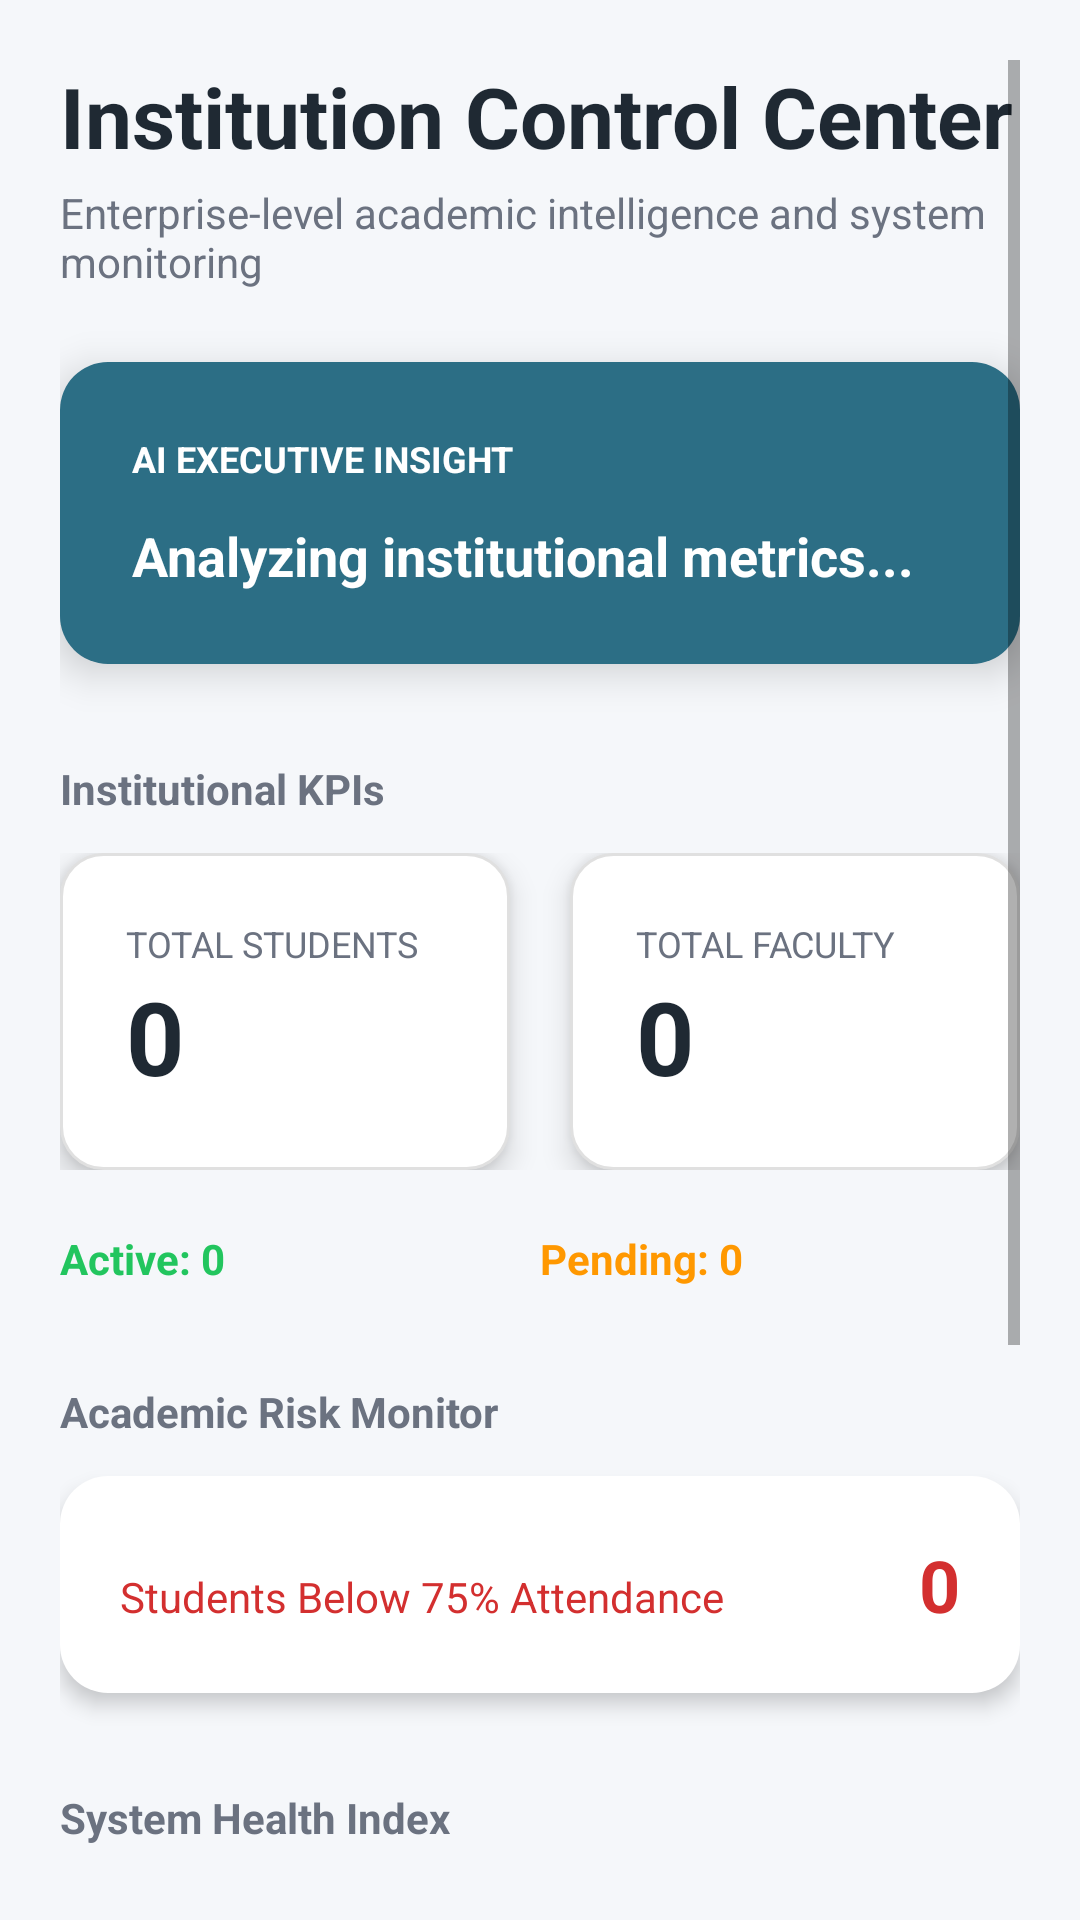

Reconstruct the res/layout file that produces this screen, plus the resources it refers to.
<!-- AndroidManifest.xml: application theme Theme.StudentRecordFinder -->
<!-- res/layout/fragment_admin_dashboard.xml -->
<?xml version="1.0" encoding="utf-8"?>
<ScrollView xmlns:android="http://schemas.android.com/apk/res/android"
    xmlns:app="http://schemas.android.com/apk/res-auto"
    android:layout_width="match_parent"
    android:layout_height="match_parent"
    android:background="@color/bg_light"
    android:padding="20dp">

    <LinearLayout
        android:layout_width="match_parent"
        android:layout_height="wrap_content"
        android:orientation="vertical">

        
        
        

        <TextView
            android:text="Institution Control Center"
            android:textSize="28sp"
            android:textStyle="bold"
            android:textColor="@color/text_main"
            android:layout_width="wrap_content"
            android:layout_height="wrap_content" />

        <TextView
            android:text="Enterprise-level academic intelligence and system monitoring"
            android:textSize="14sp"
            android:textColor="@color/text_secondary"
            android:layout_marginTop="4dp"
            android:layout_marginBottom="24dp"
            android:layout_width="wrap_content"
            android:layout_height="wrap_content" />

        
        
        

        <LinearLayout
            android:layout_width="match_parent"
            android:layout_height="wrap_content"
            android:background="@drawable/bg_ai_card"
            android:padding="24dp"
            android:orientation="vertical"
            android:elevation="8dp">

            <TextView
                android:text="AI EXECUTIVE INSIGHT"
                android:textStyle="bold"
                android:textSize="12sp"
                android:textColor="@color/white"
                android:layout_width="wrap_content"
                android:layout_height="wrap_content"/>

            <TextView
                android:id="@+id/txtAIInsight"
                android:text="Analyzing institutional metrics..."
                android:textSize="18sp"
                android:textStyle="bold"
                android:textColor="@color/white"
                android:layout_marginTop="12dp"
                android:layout_width="wrap_content"
                android:layout_height="wrap_content"/>

        </LinearLayout>

        
        
        

        <TextView
            android:text="Institutional KPIs"
            android:textStyle="bold"
            android:textColor="@color/text_secondary"
            android:layout_marginTop="32dp"
            android:layout_width="wrap_content"
            android:layout_height="wrap_content"/>

        <LinearLayout
            android:layout_width="match_parent"
            android:layout_height="wrap_content"
            android:orientation="horizontal"
            android:weightSum="2"
            android:layout_marginTop="12dp">

            
            <LinearLayout
                android:id="@+id/cardStudents"
                android:layout_width="0dp"
                android:layout_weight="1"
                android:layout_marginEnd="10dp"
                android:background="@drawable/bg_stat_card"
                android:padding="22dp"
                android:orientation="vertical"
                android:elevation="6dp"
                android:clickable="true"
                android:focusable="true"
                android:layout_height="wrap_content">

                <TextView
                    android:text="TOTAL STUDENTS"
                    android:textSize="12sp"
                    android:textColor="@color/text_secondary"
                    android:layout_width="wrap_content"
                    android:layout_height="wrap_content"/>

                <TextView
                    android:id="@+id/txtTotalStudents"
                    android:text="0"
                    android:textSize="34sp"
                    android:textStyle="bold"
                    android:textColor="@color/text_main"
                    android:layout_width="wrap_content"
                    android:layout_height="wrap_content"/>

            </LinearLayout>

            
            <LinearLayout
                android:id="@+id/cardFaculty"
                android:layout_width="0dp"
                android:layout_weight="1"
                android:layout_marginStart="10dp"
                android:background="@drawable/bg_stat_card"
                android:padding="22dp"
                android:orientation="vertical"
                android:elevation="6dp"
                android:clickable="true"
                android:focusable="true"
                android:layout_height="wrap_content">

                <TextView
                    android:text="TOTAL FACULTY"
                    android:textSize="12sp"
                    android:textColor="@color/text_secondary"
                    android:layout_width="wrap_content"
                    android:layout_height="wrap_content"/>

                <TextView
                    android:id="@+id/txtTotalFaculty"
                    android:text="0"
                    android:textSize="34sp"
                    android:textStyle="bold"
                    android:textColor="@color/text_main"
                    android:layout_width="wrap_content"
                    android:layout_height="wrap_content"/>

            </LinearLayout>

        </LinearLayout>

        
        
        

        <LinearLayout
            android:layout_width="match_parent"
            android:layout_height="wrap_content"
            android:layout_marginTop="20dp"
            android:orientation="horizontal"
            android:weightSum="2">

            <TextView
                android:id="@+id/txtActiveFaculty"
                android:text="Active: 0"
                android:textStyle="bold"
                android:textColor="@color/green"
                android:layout_weight="1"
                android:layout_width="0dp"
                android:layout_height="wrap_content"/>

            <TextView
                android:id="@+id/txtPendingFaculty"
                android:text="Pending: 0"
                android:textStyle="bold"
                android:textColor="@color/orange"
                android:layout_weight="1"
                android:layout_width="0dp"
                android:layout_height="wrap_content"/>

        </LinearLayout>

        
        
        

        <TextView
            android:text="Academic Risk Monitor"
            android:textStyle="bold"
            android:textColor="@color/text_secondary"
            android:layout_marginTop="32dp"
            android:layout_width="wrap_content"
            android:layout_height="wrap_content"/>

        <LinearLayout
            android:layout_width="match_parent"
            android:layout_height="wrap_content"
            android:background="@drawable/bg_card"
            android:padding="20dp"
            android:layout_marginTop="12dp"
            android:orientation="horizontal"
            android:elevation="4dp">

            <TextView
                android:text="Students Below 75% Attendance"
                android:textColor="@color/error_red"
                android:textSize="14sp"
                android:layout_weight="1"
                android:layout_width="0dp"
                android:layout_height="wrap_content"/>

            <TextView
                android:id="@+id/txtAtRiskStudents"
                android:text="0"
                android:textSize="24sp"
                android:textStyle="bold"
                android:textColor="@color/error_red"
                android:layout_width="wrap_content"
                android:layout_height="wrap_content"/>

        </LinearLayout>

        
        
        

        <TextView
            android:text="System Health Index"
            android:textStyle="bold"
            android:textColor="@color/text_secondary"
            android:layout_marginTop="32dp"
            android:layout_width="wrap_content"
            android:layout_height="wrap_content"/>

        <LinearLayout
            android:layout_width="match_parent"
            android:layout_height="wrap_content"
            android:background="@drawable/bg_card"
            android:padding="20dp"
            android:layout_marginTop="12dp"
            android:orientation="vertical"
            android:elevation="4dp">

            <TextView
                android:id="@+id/txtSystemHealth"
                android:text="100%"
                android:textSize="30sp"
                android:textStyle="bold"
                android:textColor="@color/primary"
                android:layout_width="wrap_content"
                android:layout_height="wrap_content"/>

            <ProgressBar
                style="?android:attr/progressBarStyleHorizontal"
                android:id="@+id/progressSystemHealth"
                android:layout_width="match_parent"
                android:layout_height="8dp"
                android:layout_marginTop="10dp"
                android:max="100"
                android:progress="100"
                android:progressTint="@color/primary"/>

        </LinearLayout>

        
        
        

        <TextView
            android:text="Administrative Controls"
            android:textStyle="bold"
            android:textColor="@color/text_secondary"
            android:layout_marginTop="32dp"
            android:layout_width="wrap_content"
            android:layout_height="wrap_content"/>

        <LinearLayout
            android:layout_width="match_parent"
            android:layout_height="wrap_content"
            android:orientation="horizontal"
            android:layout_marginTop="12dp"
            android:weightSum="2">

            <Button
                android:id="@+id/btnManageFaculty"
                android:text="Manage Faculty"
                android:textAllCaps="false"
                android:textStyle="bold"
                android:layout_width="0dp"
                android:layout_weight="1"
                android:layout_marginEnd="8dp"
                android:background="@drawable/bg_primary_button"
                android:textColor="@color/white"
                android:layout_height="48dp" />

            <Button
                android:id="@+id/btnViewStudents"
                android:text="View Students"
                android:textAllCaps="false"
                android:textStyle="bold"
                android:layout_width="0dp"
                android:layout_weight="1"
                android:layout_marginStart="8dp"
                android:background="@drawable/bg_outline_button"
                android:layout_height="48dp" />

        </LinearLayout>

        <View
            android:layout_width="match_parent"
            android:layout_height="60dp" />

    </LinearLayout>
</ScrollView>
<!-- resources referenced by this layout -->
<resources>
  <color name="bg_light">#F5F7FA</color>
  <color name="error_red">#D32F2F</color>
  <color name="green">#22C55E</color>
  <color name="orange">#FF9800</color>
  <color name="primary">#2C6E85</color>
  <color name="text_main">#1F2933</color>
  <color name="text_secondary">#6B7280</color>
  <color name="white">#FFFFFF</color>
  <!-- drawable bg_ai_card (drawable) -->
  <shape xmlns:android="http://schemas.android.com/apk/res/android">
      <solid android:color="@color/primary"/>
      <corners android:radius="16dp"/>
  </shape>
  <!-- drawable bg_card (drawable) -->
  <shape xmlns:android="http://schemas.android.com/apk/res/android">
      <solid android:color="@color/white"/>
      <corners android:radius="16dp"/>
      <padding android:left="12dp" android:top="12dp"
          android:right="12dp" android:bottom="12dp"/>
  </shape>
  <!-- drawable bg_outline_button (drawable) -->
  <?xml version="1.0" encoding="utf-8"?>
  <shape xmlns:android="http://schemas.android.com/apk/res/android"
      android:shape="rectangle">
  
      <solid android:color="@android:color/transparent" />
  
      <stroke
          android:width="1.5dp"
          android:color="@color/primary" />
  
      <corners android:radius="10dp" />
  
      <padding
          android:left="12dp"
          android:top="6dp"
          android:right="12dp"
          android:bottom="6dp" />
  </shape>
  <!-- drawable bg_primary_button (drawable) -->
  <ripple xmlns:android="http://schemas.android.com/apk/res/android"
      android:color="#40FFFFFF">
      <item>
          <shape>
              <solid android:color="@color/primary"/>
              <corners android:radius="16dp"/>
          </shape>
      </item>
  </ripple>
  <!-- drawable bg_stat_card (drawable) -->
  <?xml version="1.0" encoding="utf-8"?>
  <shape xmlns:android="http://schemas.android.com/apk/res/android"
      android:shape="rectangle">
  
      
      <solid android:color="#FFFFFF"/>
  
      
      <corners android:radius="14dp"/>
  
      
      <stroke
          android:width="1dp"
          android:color="#E0E0E0"/>
  
      
      <padding
          android:left="12dp"
          android:top="12dp"
          android:right="12dp"
          android:bottom="12dp"/>
  
  </shape>
  <style name="Theme.StudentRecordFinder" parent="Theme.MaterialComponents.Light.NoActionBar">
          <item name="colorPrimary">#2B4BEE</item>
          <item name="colorPrimaryVariant">#2B4BEE</item>
          <item name="colorOnPrimary">#FFFFFF</item>
  
          <item name="android:windowBackground">#F6F6F8</item>
          <item name="android:textColorPrimary">#0D101B</item>
      </style>
</resources>
